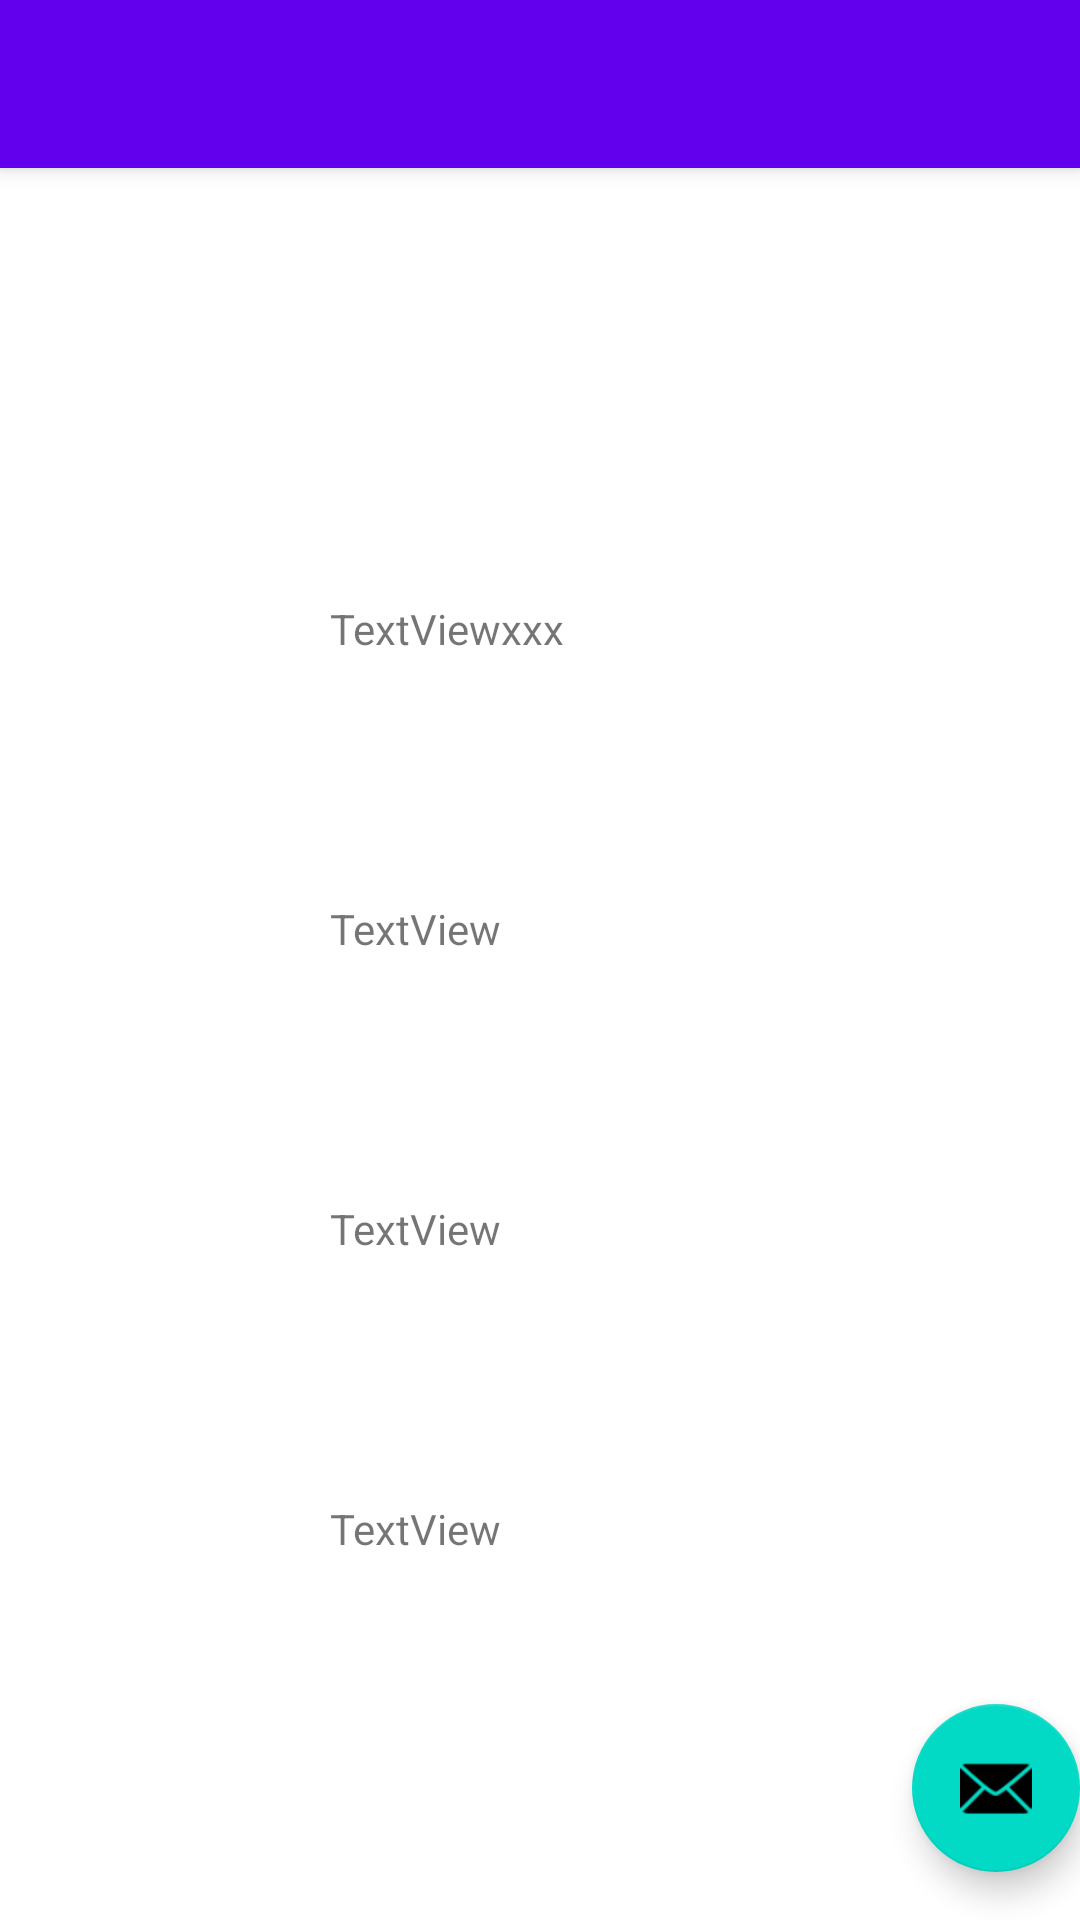

The Android layout XML behind this screen, and the referenced resources:
<!-- AndroidManifest.xml: activity theme Theme.SpyApp.NoActionBar -->
<!-- res/layout/activity_main.xml -->
<?xml version="1.0" encoding="utf-8"?>
<androidx.coordinatorlayout.widget.CoordinatorLayout
        xmlns:android="http://schemas.android.com/apk/res/android"
        xmlns:app="http://schemas.android.com/apk/res-auto"
        xmlns:tools="http://schemas.android.com/tools"
        android:layout_width="match_parent"
        android:layout_height="match_parent"
        tools:context=".MainActivity">

    <com.google.android.material.appbar.AppBarLayout
            android:layout_height="wrap_content"
            android:layout_width="match_parent"
            android:theme="@style/Theme.SpyApp.AppBarOverlay">

        <androidx.appcompat.widget.Toolbar
                android:id="@+id/toolbar"
                android:layout_width="match_parent"
                android:layout_height="?attr/actionBarSize"
                android:background="?attr/colorPrimary"
                app:popupTheme="@style/Theme.SpyApp.AppBarOverlay"/>

    </com.google.android.material.appbar.AppBarLayout>

    <com.google.android.material.floatingactionbutton.FloatingActionButton
            android:id="@+id/fab"
            android:layout_width="wrap_content"
            android:layout_height="wrap_content"
            android:layout_gravity="bottom|end"
            android:layout_marginEnd="@dimen/fab_margin"
            android:layout_marginBottom="16dp"
            app:srcCompat="@android:drawable/ic_dialog_email"/>
    <TextView
            android:text="TextViewxxx"
            android:layout_width="236dp"
            android:layout_height="69dp" android:id="@+id/accelerometer_sensor"
            android:layout_marginVertical="200dp" android:layout_marginHorizontal="110dp"/>
    <TextView
            android:text="TextView"
            android:layout_width="234dp"
            android:layout_height="65dp" android:id="@+id/magnetic_sensor"
            android:layout_marginVertical="300dp" android:layout_marginHorizontal="110dp"/>
    <TextView
            android:text="TextView"
            android:layout_width="228dp"
            android:layout_height="67dp" android:id="@+id/gyroscope_sensor"
            android:layout_marginVertical="400dp" android:layout_marginHorizontal="110dp"/>
    <TextView
            android:text="TextView"
            android:layout_width="233dp"
            android:layout_height="69dp" android:id="@+id/orientation_sensor"
            android:layout_marginVertical="500dp" android:layout_marginHorizontal="110dp"/>

</androidx.coordinatorlayout.widget.CoordinatorLayout>
<!-- resources referenced by this layout -->
<resources>
  <style name="Theme.SpyApp.AppBarOverlay" parent="ThemeOverlay.AppCompat.Dark.ActionBar" />
  <style name="Theme.SpyApp.NoActionBar">
          <item name="windowActionBar">false</item>
          <item name="windowNoTitle">true</item>
      </style>
</resources>
